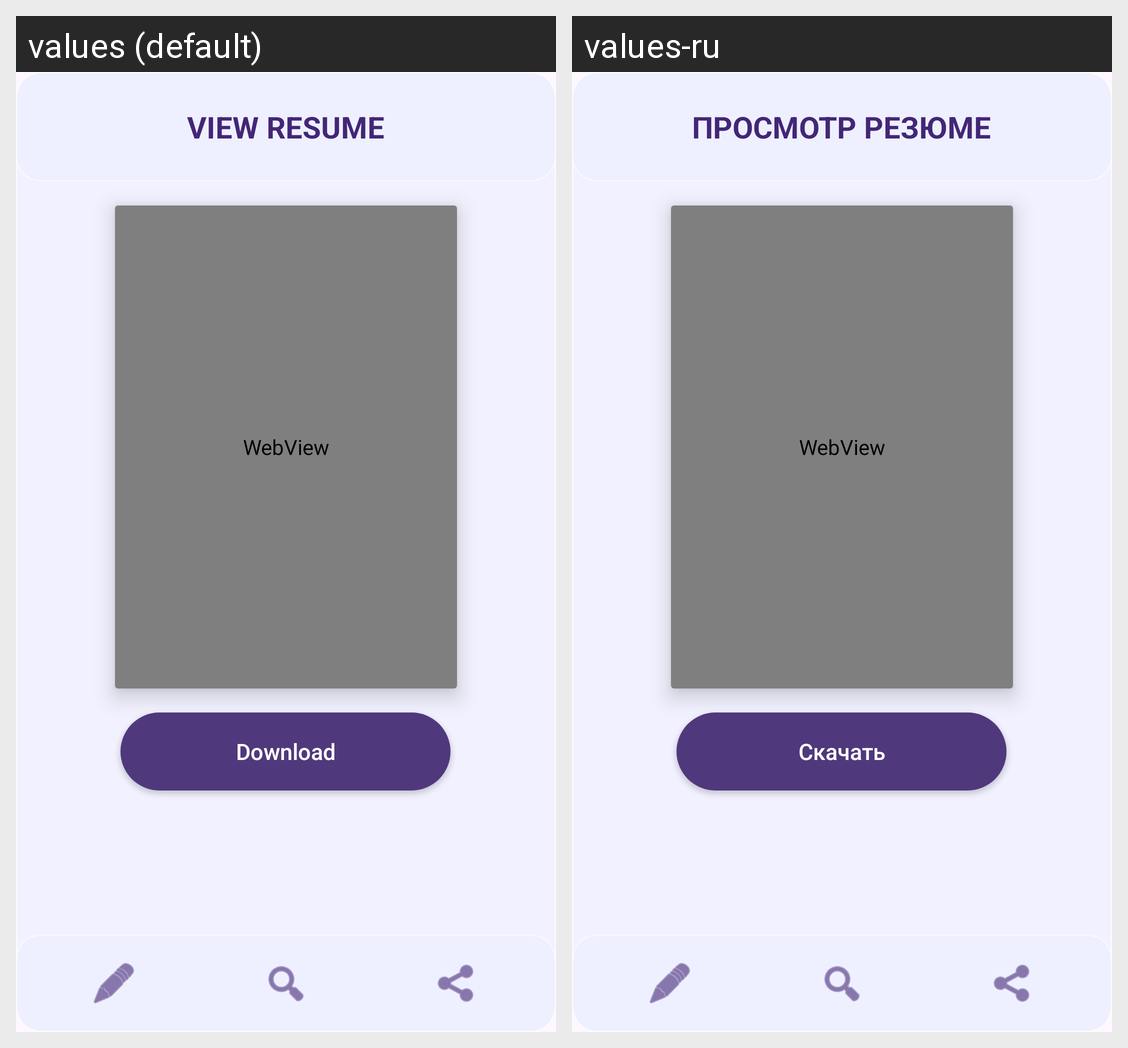

Here is an Android app screen in its default locale and in the app's own translations. Write out the translated-string differences for the strings that appear on this screen.
Android screen res/layout/activity_resume_preview.xml rendered under 2 locales, left to right: values (default), values-ru. Device: Nexus 5 (rendered at 1080×1920; each locale shown at half size, 540×960, under a caption strip naming it); theme Theme.Login.
Strings drawn on this screen, with the default value and each locale's value (text and hints the layout hard-codes, and strings that could not be matched under every locale, appear in the picture but are not listed):

view_resume
  values: VIEW RESUME
  values-ru: ПРОСМОТР РЕЗЮМЕ

btn_download
  values: Download
  values-ru: Скачать
